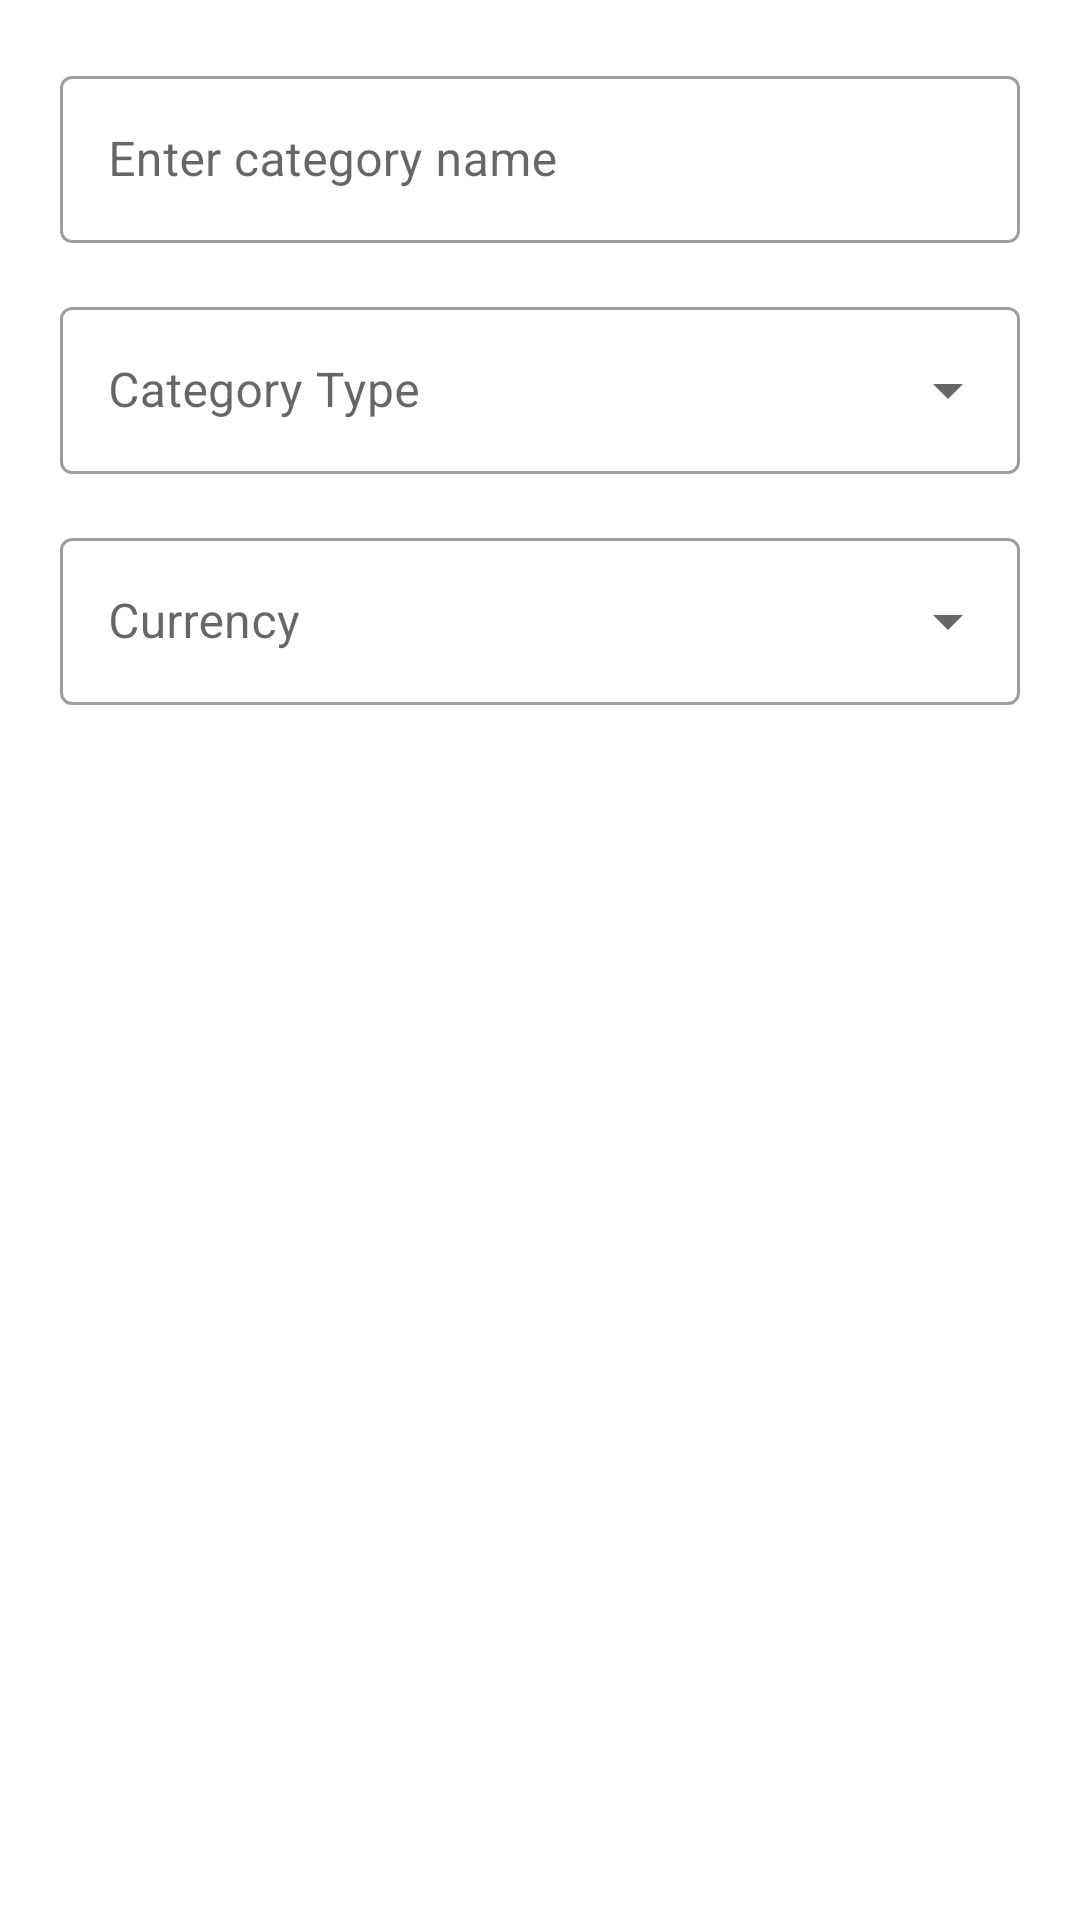

Layout XML and referenced resources for this Android screen:
<!-- AndroidManifest.xml: application theme Theme.MasarifiPro -->
<!-- res/layout/dialog_category_form.xml -->
<?xml version="1.0" encoding="utf-8"?>
<LinearLayout xmlns:android="http://schemas.android.com/apk/res/android"
    xmlns:app="http://schemas.android.com/apk/res-auto"
    android:layout_width="match_parent"
    android:layout_height="wrap_content"
    android:orientation="vertical"
    android:padding="20dp">

    <com.google.android.material.textfield.TextInputLayout
        style="@style/Widget.MaterialComponents.TextInputLayout.OutlinedBox"
        android:layout_width="match_parent"
        android:layout_height="wrap_content"
        android:hint="@string/cm_category_name_hint">

        <com.google.android.material.textfield.TextInputEditText
            android:id="@+id/etCategoryName"
            android:layout_width="match_parent"
            android:layout_height="wrap_content"
            android:inputType="textCapWords" />
    </com.google.android.material.textfield.TextInputLayout>

    <com.google.android.material.textfield.TextInputLayout
        style="@style/Widget.MaterialComponents.TextInputLayout.OutlinedBox.ExposedDropdownMenu"
        android:layout_width="match_parent"
        android:layout_height="wrap_content"
        android:layout_marginTop="16dp"
        android:hint="@string/cm_category_type">

        <AutoCompleteTextView
            android:id="@+id/spCategoryType"
            android:layout_width="match_parent"
            android:layout_height="wrap_content"
            android:inputType="none" />
    </com.google.android.material.textfield.TextInputLayout>

    <com.google.android.material.textfield.TextInputLayout
        style="@style/Widget.MaterialComponents.TextInputLayout.OutlinedBox.ExposedDropdownMenu"
        android:layout_width="match_parent"
        android:layout_height="wrap_content"
        android:layout_marginTop="16dp"
        android:hint="@string/cm_category_currency">

        <AutoCompleteTextView
            android:id="@+id/spCategoryCurrency"
            android:layout_width="match_parent"
            android:layout_height="wrap_content"
            android:inputType="none" />
    </com.google.android.material.textfield.TextInputLayout>

</LinearLayout>
<!-- resources referenced by this layout -->
<resources>
  <string name="cm_category_currency">Currency</string>
  <string name="cm_category_name_hint">Enter category name</string>
  <string name="cm_category_type">Category Type</string>
  <style name="Theme.MasarifiPro" parent="Base.Theme.MasarifiPro" />
  <style name="Base.Theme.MasarifiPro" parent="Theme.Material3.DayNight.NoActionBar">
          
          <item name="colorPrimary">@color/purple_500</item>
          <item name="colorOnPrimary">@color/white</item>
          <item name="colorSecondary">@color/teal_700</item>
          <item name="colorOnSecondary">@color/white</item>
  
          
          <item name="android:colorBackground">@color/background</item>
          <item name="colorOnBackground">@color/onBackground</item>
          <item name="colorSurface">@color/surface</item>
          <item name="colorOnSurface">@color/onSurface</item>
          <item name="colorSurfaceVariant">@color/cardBackground</item>
      </style>
  <color name="purple_500">#FF6200EE</color>
  <color name="white">#FFFFFFFF</color>
  <color name="teal_700">#FF018786</color>
  <color name="background">#FFFFFF</color>
  <color name="onBackground">#000000</color>
  <color name="surface">#F5F5F5</color>
  <color name="onSurface">#000000</color>
  <color name="cardBackground">#FFFFFF</color>
</resources>
